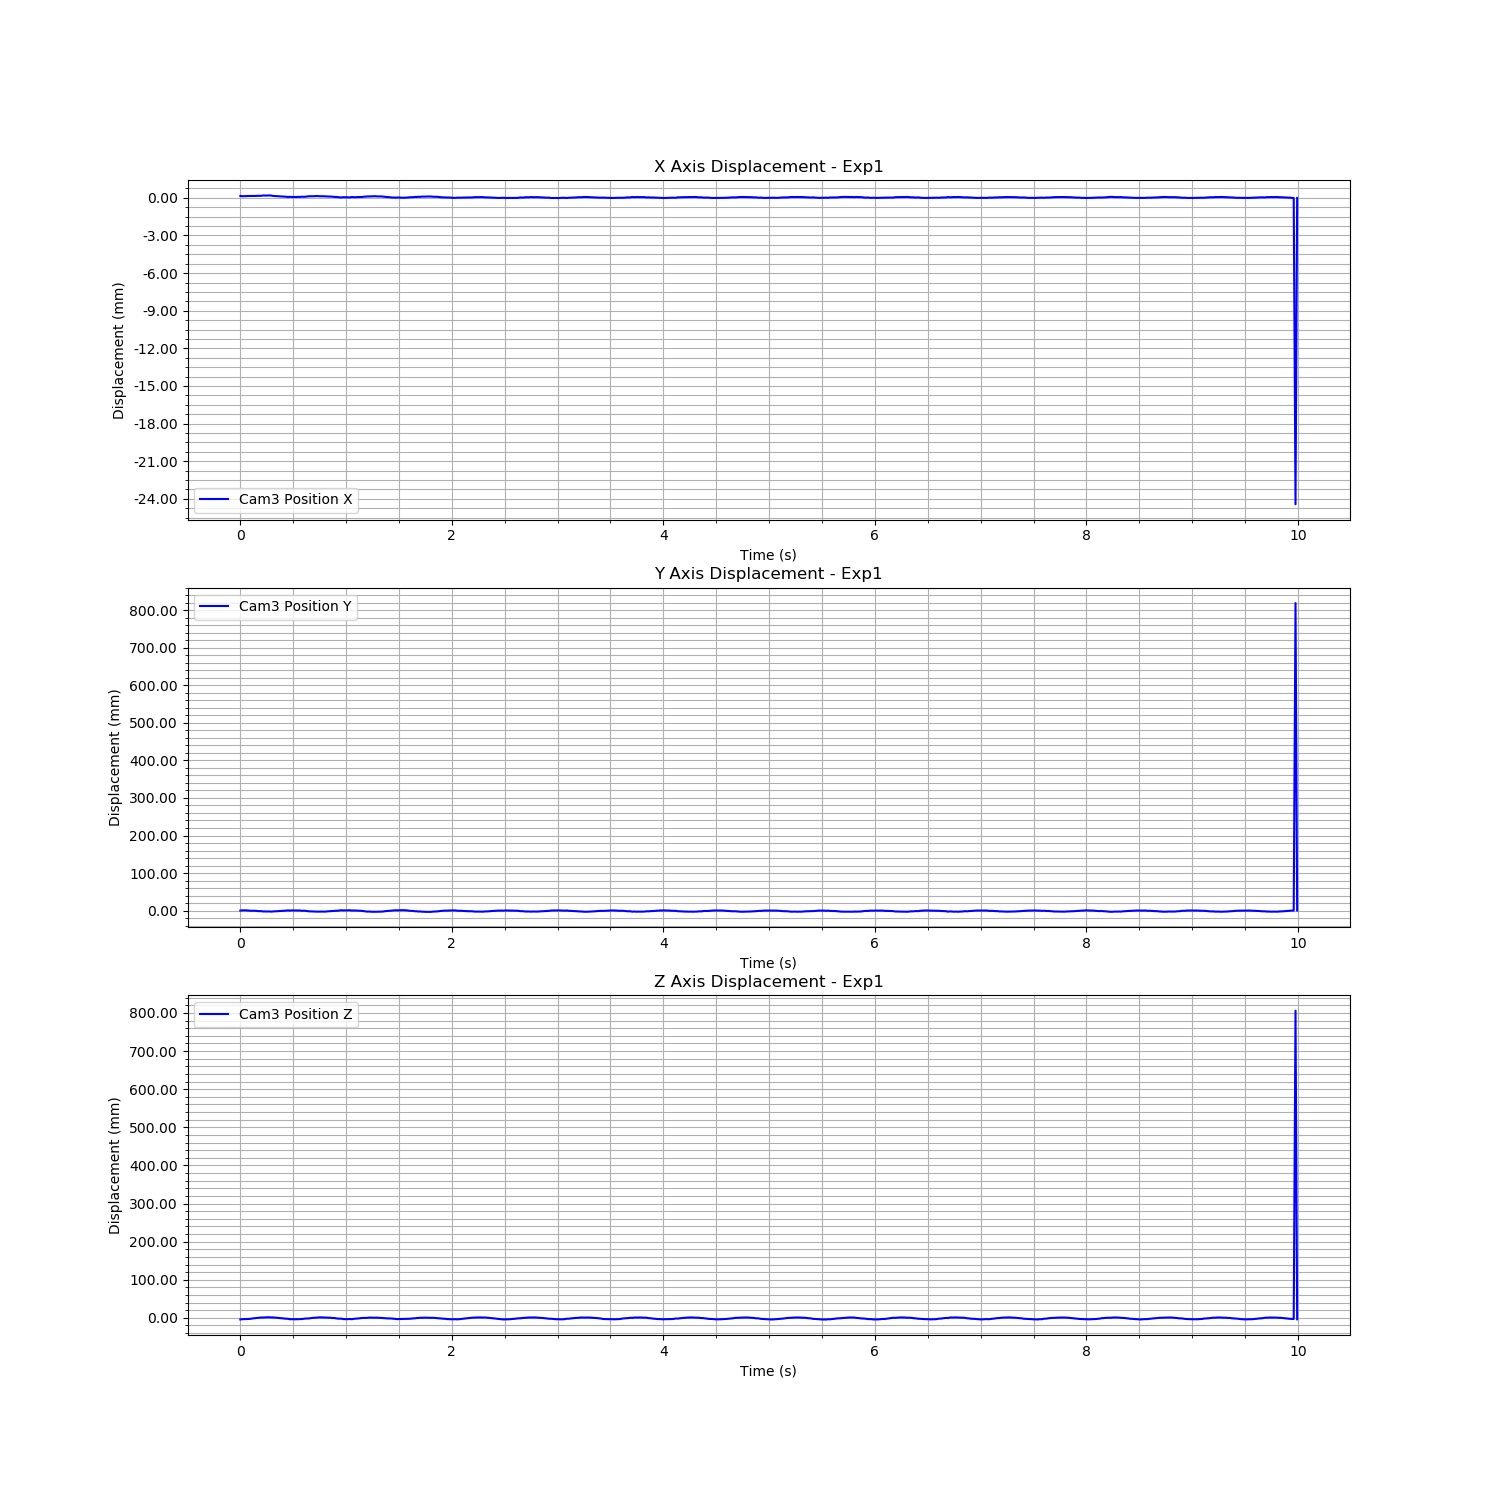

The file beside this chart, header and first rows:
Time (s), Cam3 Fiducial ID, Cam3 Position X, Cam3 Position Y, Cam3 Position Z, Cam3 Rotation X, Cam3 Rotation Y, Cam3 Rotation Z, Cam3 Rotation W
1727089814, 1, -0.003725, 0.0452, 0.02463, -0.001102, 0.001003, 0.003297, 1
1727089814, 1, -0.003744, 0.04583, 0.02524, 0.7113, 0.01919, -0.002836, -0.7026
1727089814, 1, -0.003746, 0.04596, 0.02548, 0.001842, 0.0006438, 0.003321, 1
1727089814, 1, -0.003741, 0.04586, 0.02568, 0.004684, 0.001093, 0.003298, 1
1727089814, 1, -0.00373, 0.04546, 0.02574, 0.008126, 0.00107, 0.003382, 1
1727089814, 1, -0.003724, 0.04504, 0.02593, 0.719, 0.0195, -0.003019, -0.6947
1727089814, 1, -0.003719, 0.04481, 0.02639, 0.7211, 0.01918, -0.002936, -0.6926
1727089814, 1, -0.003725, 0.04485, 0.02719, 0.7223, 0.01918, -0.002743, -0.6913
1727089814, 1, -0.003727, 0.04481, 0.02796, 0.7229, 0.01918, -0.002608, -0.6907
1727089814, 1, -0.003722, 0.04436, 0.02834, 0.7226, 0.0194, -0.002756, -0.691
1727089814, 1, -0.003712, 0.04395, 0.02872, 0.7217, 0.0193, -0.002717, -0.6919
1727089814, 1, -0.003716, 0.0439, 0.02941, 0.72, 0.01898, -0.002337, -0.6937
1727089814, 1, -0.003704, 0.04359, 0.02975, 0.7178, 0.01928, -0.002535, -0.696
1727089814, 1, -0.003684, 0.04286, 0.02956, 0.7156, 0.01911, -0.002526, -0.6983
1727089814, 1, -0.003692, 0.04295, 0.03004, 0.7131, 0.01933, -0.00268, -0.7008
1727089814, 1, -0.003691, 0.04275, 0.03007, 0.7115, 0.01927, -0.002683, -0.7024
1727089814, 1, -0.003697, 0.04308, 0.03046, 0.7106, 0.01944, -0.002769, -0.7033
1727089814, 1, -0.003683, 0.04249, 0.02978, 0.7101, 0.0196, -0.003002, -0.7038
1727089814, 1, -0.003717, 0.04293, 0.02994, 0.7105, 0.01922, -0.002814, -0.7035
1727089814, 1, -0.003726, 0.04314, 0.02968, 0.001213, 0.0001672, 0.003386, 1
1727089814, 1, -0.003734, 0.04339, 0.02935, 0.002457, 0.0006866, 0.003328, 1
1727089814, 1, -0.003742, 0.04355, 0.02883, 0.7136, 0.01908, -0.002855, -0.7003
1727089814, 1, -0.003755, 0.04394, 0.02844, 0.7141, 0.01905, -0.002772, -0.6997
1727089814, 1, -0.003764, 0.04421, 0.02784, 0.005181, 0.0009903, 0.003468, 1
1727089814, 1, -0.003767, 0.04441, 0.0272, 0.005082, 0.0008545, 0.003342, 1
1727089814, 1, -0.003784, 0.04504, 0.02701, 0.003991, 0.0009759, 0.003308, 1
1727089814, 1, -0.003786, 0.04521, 0.02643, 0.002921, 0.0008217, 0.003415, 1
1727089814, 1, -0.003811, 0.04583, 0.02643, 0.7122, 0.01872, -0.002325, -0.7017
1727089814, 1, -0.003791, 0.04514, 0.02518, 0.0001595, 0.0008217, 0.003301, 1
1727089814, 1, -0.003804, 0.04572, 0.02539, -0.0007993, 0.001132, 0.003145, 1
1727089814, 1, -0.003804, 0.04564, 0.0251, -0.001133, 0.001211, 0.003196, 1
1727089815, 1, -0.003805, 0.0456, 0.02503, -0.0001116, 0.001284, 0.003296, 1
1727089815, 1, -0.003805, 0.04568, 0.02529, 0.7128, 0.01965, -0.003148, -0.7011
1727089815, 1, -0.003795, 0.04526, 0.02519, 0.7146, 0.0194, -0.002936, -0.6993
1727089815, 1, -0.0038, 0.04533, 0.02572, 0.7168, 0.01949, -0.002962, -0.697
1727089815, 1, -0.003779, 0.04463, 0.02561, 0.719, 0.01981, -0.003342, -0.6947
1727089815, 1, -0.003793, 0.04496, 0.02662, 0.7209, 0.01906, -0.00256, -0.6928
1727089815, 1, -0.003777, 0.04435, 0.02679, 0.7221, 0.01953, -0.003058, -0.6915
1727089815, 1, -0.003764, 0.04387, 0.02711, 0.7229, 0.01906, -0.002536, -0.6907
1727089815, 1, -0.003747, 0.04327, 0.02734, 0.7224, 0.01942, -0.002893, -0.6912
1727089815, 1, -0.003751, 0.04318, 0.02803, 0.7217, 0.01891, -0.00251, -0.6919
1727089815, 1, -0.003749, 0.0431, 0.02869, 0.7201, 0.01936, -0.002883, -0.6936
1727089815, 1, -0.003738, 0.04275, 0.02898, 0.7181, 0.01922, -0.002675, -0.6957
1727089815, 1, -0.003734, 0.04248, 0.02925, 0.7156, 0.01952, -0.0029, -0.6982
1727089815, 1, -0.003735, 0.0425, 0.02966, 0.7132, 0.01933, -0.00273, -0.7007
1727089815, 1, -0.00375, 0.04281, 0.03019, 0.7115, 0.0194, -0.002743, -0.7024
1727089815, 1, -0.003745, 0.04257, 0.03, 0.7106, 0.01973, -0.002866, -0.7033
1727089815, 1, -0.003751, 0.04271, 0.03002, 0.7101, 0.01948, -0.002744, -0.7038
1727089815, 1, -0.003749, 0.04259, 0.02962, 0.7104, 0.0193, -0.002635, -0.7036
1727089815, 1, -0.003764, 0.04316, 0.02973, 0.7114, 0.01895, -0.002454, -0.7025
1727089815, 1, -0.003773, 0.04347, 0.02946, 0.7123, 0.01924, -0.002853, -0.7016
1727089815, 1, -0.003781, 0.04375, 0.02902, 0.7134, 0.01932, -0.002893, -0.7005
1727089815, 1, -0.003781, 0.04383, 0.02831, 0.7143, 0.0194, -0.002903, -0.6995
1727089815, 1, -0.003801, 0.0446, 0.02824, 0.7147, 0.01931, -0.002943, -0.6991
1727089815, 1, -0.003801, 0.04466, 0.02746, 0.7147, 0.01935, -0.002908, -0.6992
1727089815, 1, -0.003814, 0.04509, 0.02708, 0.7144, 0.01883, -0.002448, -0.6995
1727089815, 1, -0.003817, 0.04529, 0.02651, 0.7136, 0.01922, -0.002815, -0.7003
1727089815, 1, -0.003845, 0.04624, 0.02681, 0.712, 0.01917, -0.002772, -0.7019
1727089815, 1, -0.003819, 0.04555, 0.0256, 0.7113, 0.01955, -0.003076, -0.7026
1727089815, 1, -0.003829, 0.04591, 0.02559, 0.7107, 0.01962, -0.003152, -0.7032
... 540 more rows
